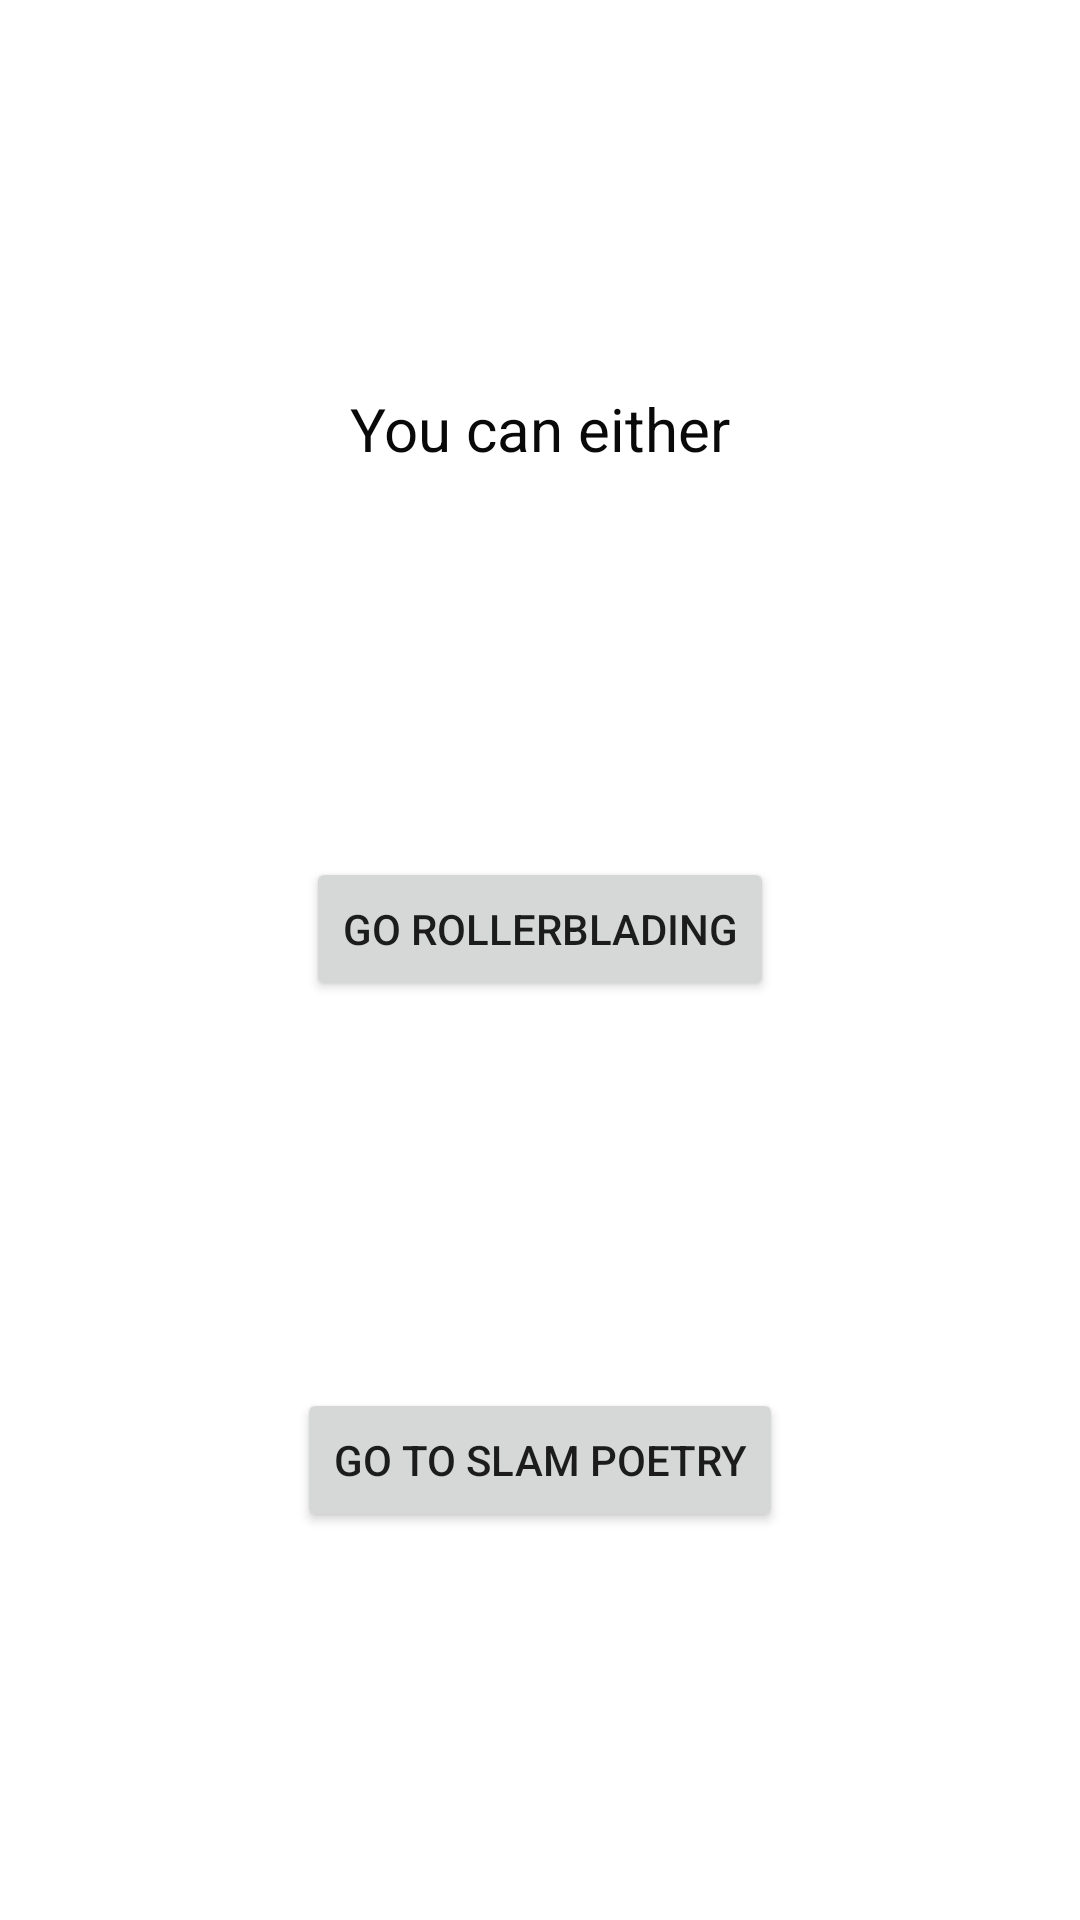

Android layout source for this screen:
<!-- AndroidManifest.xml: application theme Theme.Fate -->
<!-- res/layout/activity_choose_date.xml -->
<?xml version="1.0" encoding="utf-8"?>
<androidx.constraintlayout.widget.ConstraintLayout xmlns:android="http://schemas.android.com/apk/res/android"
    xmlns:app="http://schemas.android.com/apk/res-auto"
    xmlns:tools="http://schemas.android.com/tools"
    android:layout_width="match_parent"
    android:layout_height="match_parent"
    tools:context=".unexpectedEncounter.ChooseDateActivity">

    <TextView
        android:id="@+id/choose_date_text"
        android:layout_width="wrap_content"
        android:layout_height="wrap_content"
        android:paddingStart="16dp"
        android:paddingEnd="16dp"
        android:textAlignment="viewStart"
        android:textColor="#090909"
        android:textSize="20sp"
        android:text="@string/choose_date_story"
        app:layout_constraintEnd_toEndOf="parent"
        app:layout_constraintStart_toStartOf="parent"
        app:layout_constraintTop_toTopOf="parent"
        app:layout_constraintBottom_toTopOf="@+id/choose_date_left_button"
        />

    <Button
        android:id="@+id/choose_date_left_button"
        android:layout_width="wrap_content"
        android:layout_height="wrap_content"
        android:text="@string/go_rollerblading_story"
        android:drawableBottom="@drawable/ic_baseline_arrow_left"
        app:layout_constraintEnd_toEndOf="parent"
        app:layout_constraintStart_toStartOf="parent"
        app:layout_constraintTop_toBottomOf="@id/choose_date_text"
        app:layout_constraintBottom_toBottomOf="@id/choose_date_right_button"/>

    <Button
        android:id="@+id/choose_date_right_button"
        android:layout_width="wrap_content"
        android:layout_height="wrap_content"
        android:text="@string/go_to_slam_poetry_story"
        android:drawableBottom="@drawable/ic_baseline_arrow_right"
        app:layout_constraintEnd_toEndOf="parent"
        app:layout_constraintStart_toStartOf="parent"
        app:layout_constraintTop_toBottomOf="@id/choose_date_left_button"
        app:layout_constraintBottom_toBottomOf="parent"
        />

</androidx.constraintlayout.widget.ConstraintLayout>
<!-- resources referenced by this layout -->
<resources>
  <string name="choose_date_story">You can either</string>
  <string name="go_rollerblading_story">Go rollerblading</string>
  <string name="go_to_slam_poetry_story">Go to slam poetry</string>
  <style name="Theme.Fate" parent="Theme.MaterialComponents.DayNight.DarkActionBar">
          
          <item name="colorPrimary">@color/purple_500</item>
          <item name="colorPrimaryVariant">@color/purple_700</item>
          <item name="colorOnPrimary">@color/white</item>
          
          <item name="colorSecondary">@color/teal_200</item>
          <item name="colorSecondaryVariant">@color/teal_700</item>
          <item name="colorOnSecondary">@color/black</item>
          
          <item name="android:statusBarColor" tools:targetApi="l">?attr/colorPrimaryVariant</item>
          
      </style>
  <!-- not gathered from this repository: default colours our renderer supplied (Android Studio template values) -->
  <color name="purple_500">#FF6200EE</color>
  <color name="purple_700">#FF3700B3</color>
  <color name="teal_200">#FF03DAC5</color>
  <color name="teal_700">#FF018786</color>
  <color name="black">#FF000000</color>
  <color name="white">#FFFFFFFF</color>
</resources>
